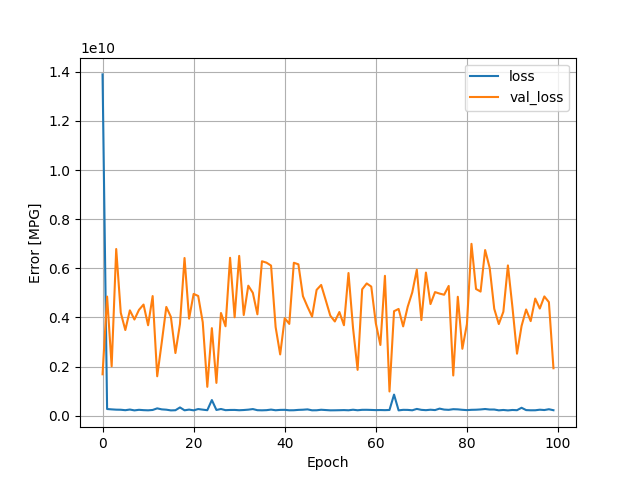

Values plotted in this chart, from the file beside it:
, loss, val_loss, epoch
0, 13894115328, 1684943232, 0
1, 270848960, 4848918528, 1
2, 256621168, 2008976512, 2
3, 244832192, 6785873408, 3
4, 241533072, 4190385664, 4
5, 223225088, 3486719488, 5
6, 249632352, 4287621632, 6
7, 215664048, 3914438912, 7
8, 238688720, 4307562496, 8
9, 225144752, 4523936768, 9
10, 218097840, 3681419008, 10
11, 232367456, 4869929984, 11
12, 297421184, 1603875328, 12
13, 256799424, 2985626880, 13
14, 244008368, 4427049472, 14
15, 215502064, 4021938944, 15
16, 221613152, 2550752512, 16
17, 335629152, 3732597248, 17
18, 218733744, 6419638272, 18
19, 247064512, 3950282240, 19
20, 217952624, 4957732864, 20
21, 269617248, 4872911360, 21
22, 245508160, 3803292160, 22
23, 222917392, 1174260224, 23
24, 636642496, 3563433728, 24
25, 232262224, 1334393344, 25
26, 271613472, 4180573184, 26
27, 224594944, 3639915520, 27
28, 232399664, 6428055040, 28
29, 233971424, 4005869312, 29
30, 221640640, 6505187328, 30
31, 230460512, 4098300160, 31
32, 244946576, 5292198912, 32
33, 268815680, 5000144384, 33
34, 222828912, 4126854912, 34
35, 218252304, 6286678528, 35
36, 224748560, 6229332480, 36
37, 247408736, 6109688832, 37
38, 220787840, 3607396096, 38
39, 235283120, 2494075392, 39
40, 238027392, 3969626368, 40
41, 219233760, 3735694080, 41
42, 221253024, 6225810944, 42
43, 235769600, 6161939456, 43
44, 242551680, 4864832000, 44
45, 256175072, 4433320448, 45
46, 218639776, 4034425856, 46
47, 220615104, 5121461248, 47
48, 241031136, 5322362880, 48
49, 229194720, 4703713280, 49
50, 217754944, 4073846528, 50
51, 219255584, 3835532544, 51
52, 222896240, 4220126976, 52
53, 227800416, 3682148096, 53
54, 219580848, 5808263680, 54
55, 241958304, 3564378880, 55
56, 220478864, 1865227264, 56
57, 238327056, 5145272832, 57
58, 239204944, 5383702016, 58
59, 233807888, 5255677952, 59
... 40 more rows
